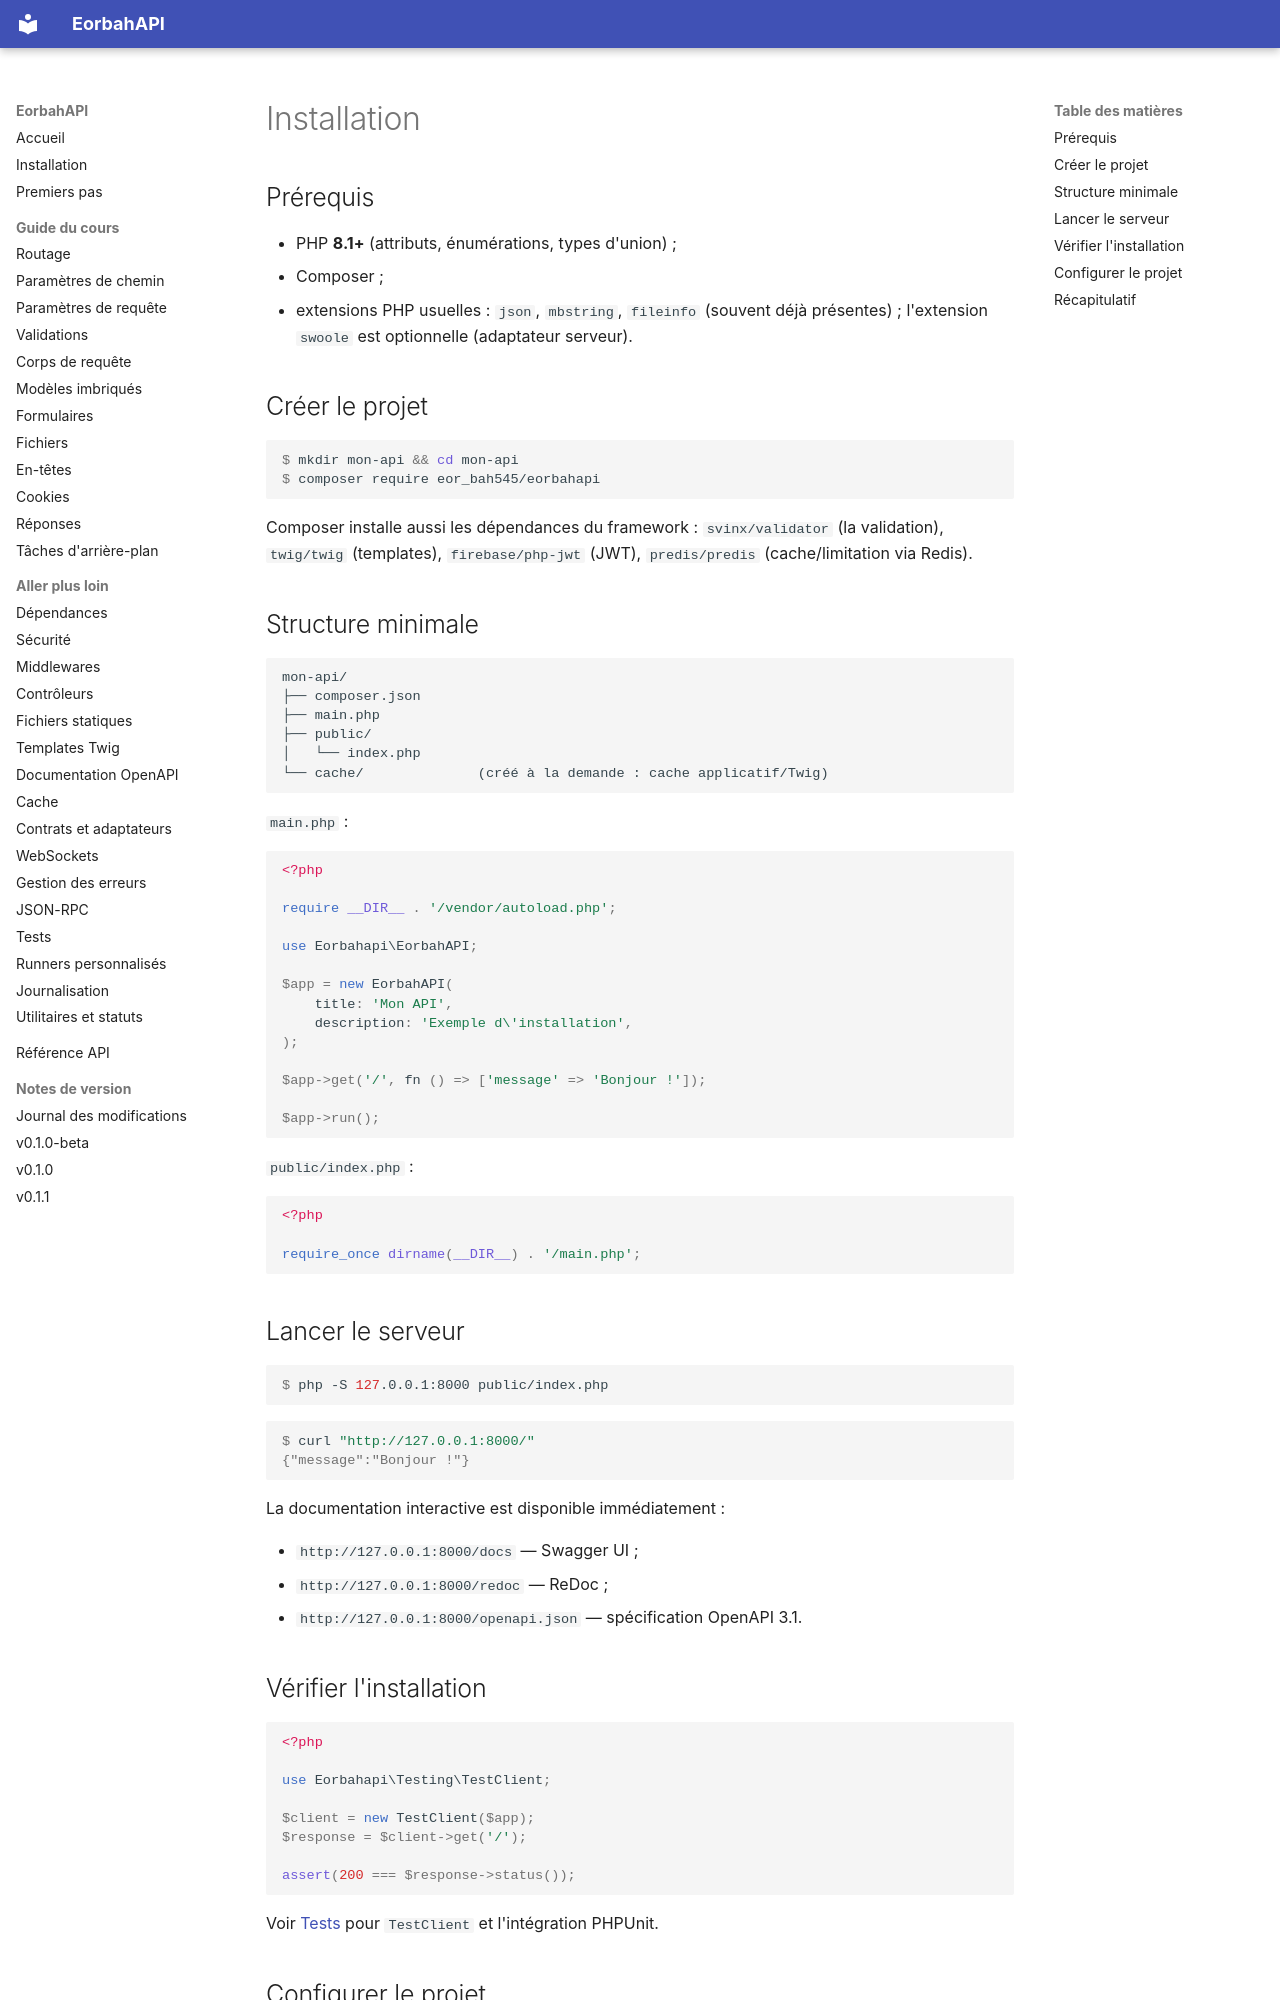

repository: EORBAH/EorbahAPI · page: fr/installation/index.html · generator: mkdocs

# Installation

## Prérequis

- PHP **8.1+** (attributs, énumérations, types d'union) ;
- Composer ;
- extensions PHP usuelles : `json`, `mbstring`, `fileinfo` (souvent déjà
  présentes) ; l'extension `swoole` est optionnelle (adaptateur serveur).

## Créer le projet

```console
$ mkdir mon-api && cd mon-api
$ composer require eor_bah545/eorbahapi
```

Composer installe aussi les dépendances du framework : `svinx/validator` (la
validation), `twig/twig` (templates), `firebase/php-jwt` (JWT),
`predis/predis` (cache/limitation via Redis).

## Structure minimale

```text
mon-api/
├── composer.json
├── main.php
├── public/
│   └── index.php
└── cache/              (créé à la demande : cache applicatif/Twig)
```

`main.php` :

```php
<?php

require __DIR__ . '/vendor/autoload.php';

use Eorbahapi\EorbahAPI;

$app = new EorbahAPI(
    title: 'Mon API',
    description: 'Exemple d\'installation',
);

$app->get('/', fn () => ['message' => 'Bonjour !']);

$app->run();
```

`public/index.php` :

```php
<?php

require_once dirname(__DIR__) . '/main.php';
```

## Lancer le serveur

```console
$ php -S 127.0.0.1:8000 public/index.php
```

```console
$ curl "http://127.0.0.1:8000/"
{"message":"Bonjour !"}
```

La documentation interactive est disponible immédiatement :

- `http://127.0.0.1:8000/docs` — Swagger UI ;
- `http://127.0.0.1:8000/redoc` — ReDoc ;
- `http://127.0.0.1:8000/openapi.json` — spécification OpenAPI 3.1.

## Vérifier l'installation

```php
<?php

use Eorbahapi\Testing\TestClient;

$client = new TestClient($app);
$response = $client->get('/');

assert(200 === $response->status());
```

Voir [Tests](testing.md) pour `TestClient` et l'intégration PHPUnit.
